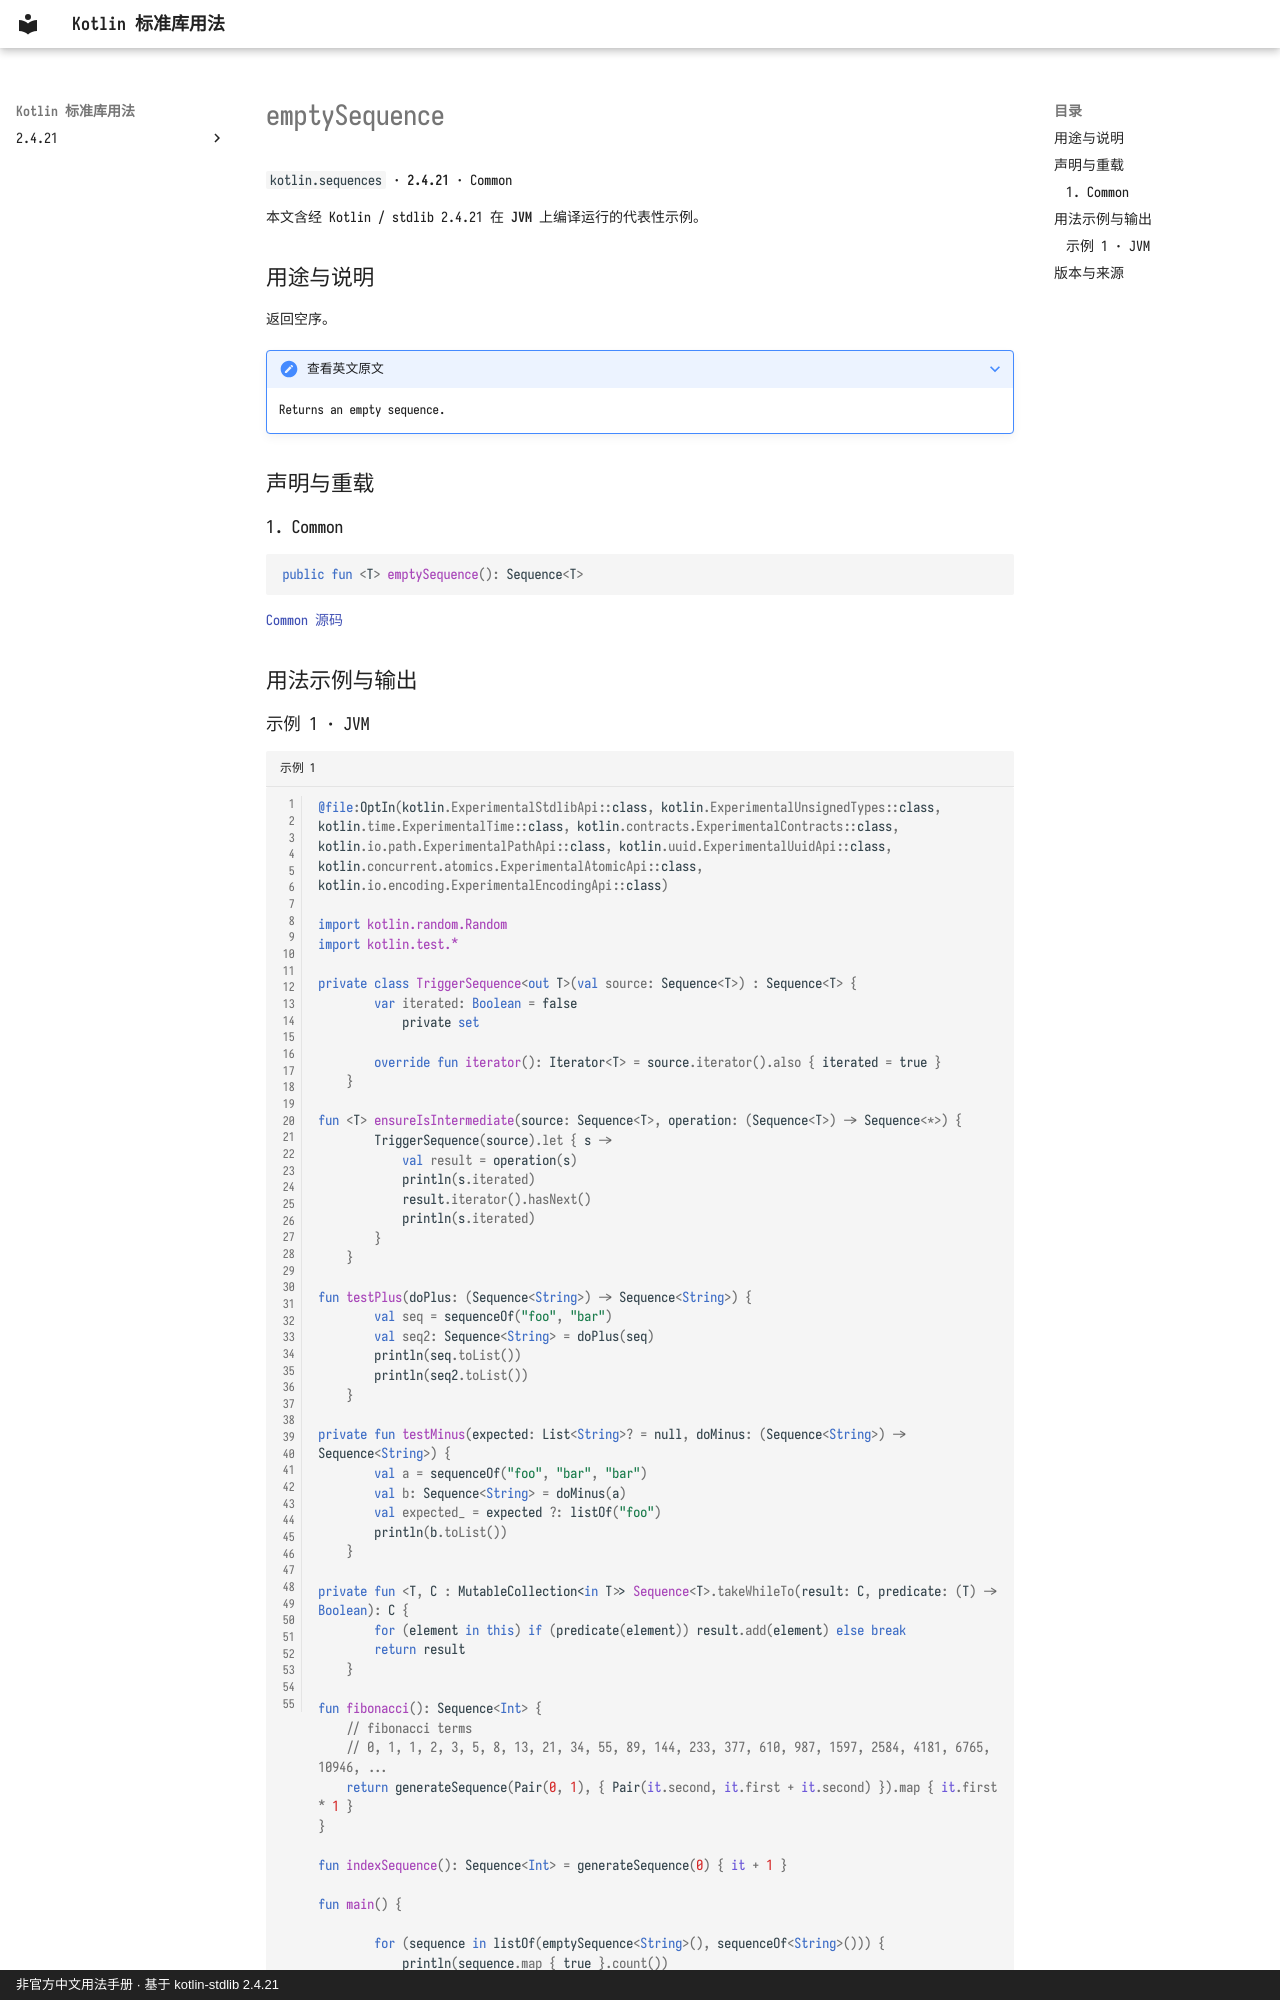

repository: oooooooko/kotlin-stdlib-docs · page: zh/api/kotlin.sequences/emptysequence--0965676b/index.html · generator: mkdocs · copyright: 非官方中文用法手册 · 基于 kotlin-stdlib 2.4.21

# emptySequence

`kotlin.sequences` · **2.4.21** · Common

本文含经 Kotlin / stdlib 2.4.21 在 **JVM** 上编译运行的代表性示例。

## 用途与说明

返回空序。

??? note "查看英文原文"

    Returns an empty sequence.

## 声明与重载

### 1. Common

```kotlin
public fun <T> emptySequence(): Sequence<T>
```

[Common 源码](https://github.com/JetBrains/kotlin/blob/v2.4.21/libraries/stdlib/src/kotlin/collections/Sequences.kt#L72)

## 用法示例与输出
